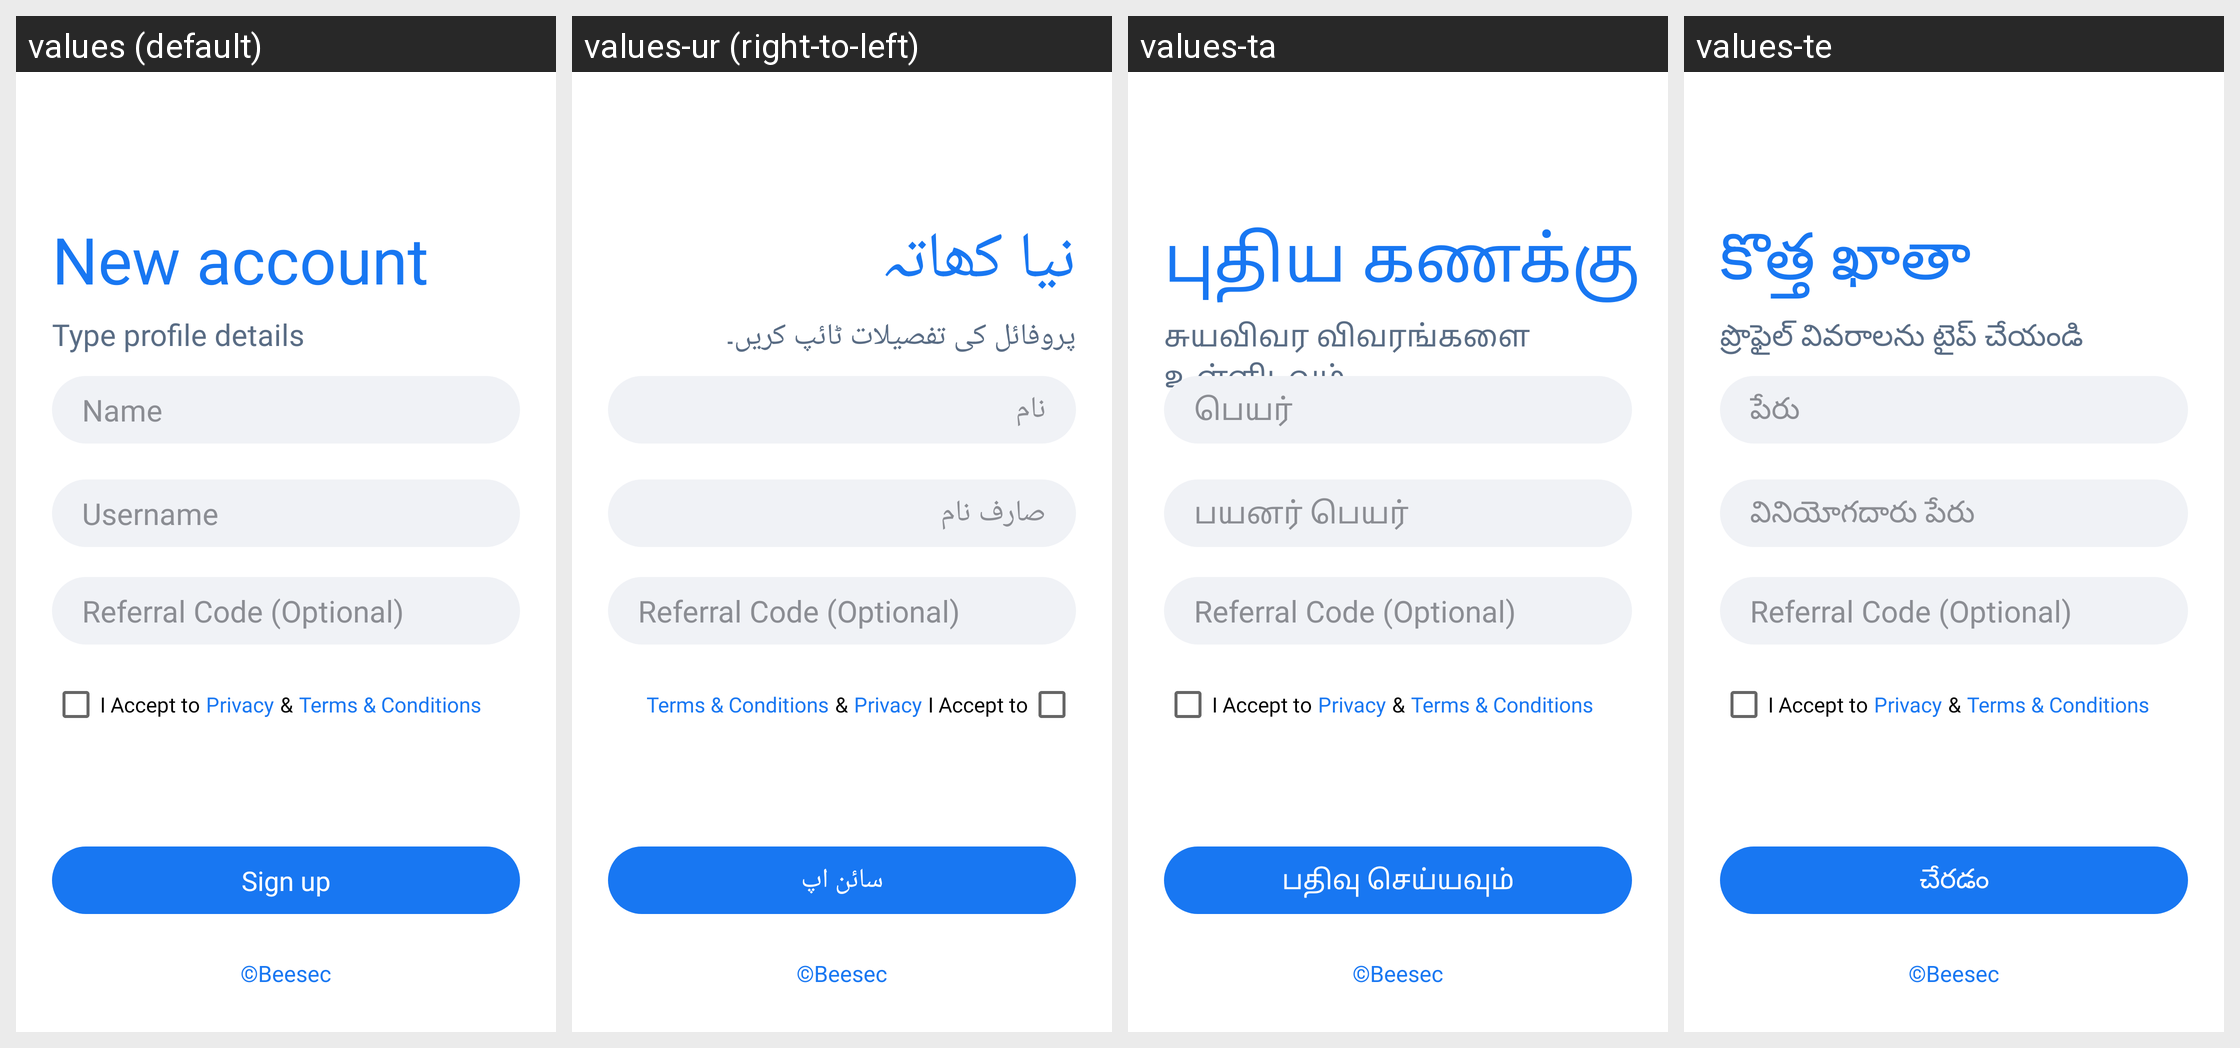

Translations of the strings shown on this Android screen, per locale in the grid:
Android screen res/layout/activity_register.xml rendered under 4 locales, left to right: values (default), values-ur (right-to-left), values-ta, values-te. Device: Nexus 5 (rendered at 1080×1920; each locale shown at half size, 540×960, under a caption strip naming it); theme AppTheme.
Other locales in the repository, not shown: values-am, values-ar, values-bn, values-de, values-es, values-fr, values-ha, values-hi, values-ig, values-it, values-ja, values-ko, values-mr, values-nl, values-om, values-pt, values-ru, values-sn, values-sw, values-tr, values-vi, values-yo, values-zh, values-zu.
Strings drawn on this screen, with the default value and each locale's value (text and hints the layout hard-codes, and strings that could not be matched under every locale, appear in the picture but are not listed):

new_account
  values: New account
  values-ur: نیا کھاتہ
  values-ta: புதிய கணக்கு
  values-te: కొత్త ఖాతా

type_profile_details
  values: Type profile details
  values-ur: پروفائل کی تفصیلات ٹائپ کریں۔
  values-ta: சுயவிவர விவரங்களை உள்ளிடவும்
  values-te: ప్రొఫైల్ వివరాలను టైప్ చేయండి

name
  values: Name
  values-ur: نام
  values-ta: பெயர்
  values-te: పేరు

username
  values: Username
  values-ur: صارف نام
  values-ta: பயனர் பெயர்
  values-te: వినియోగదారు పేరు

sign_up
  values: Sign up
  values-ur: سائن اپ
  values-ta: பதிவு செய்யவும்
  values-te: చేరడం
